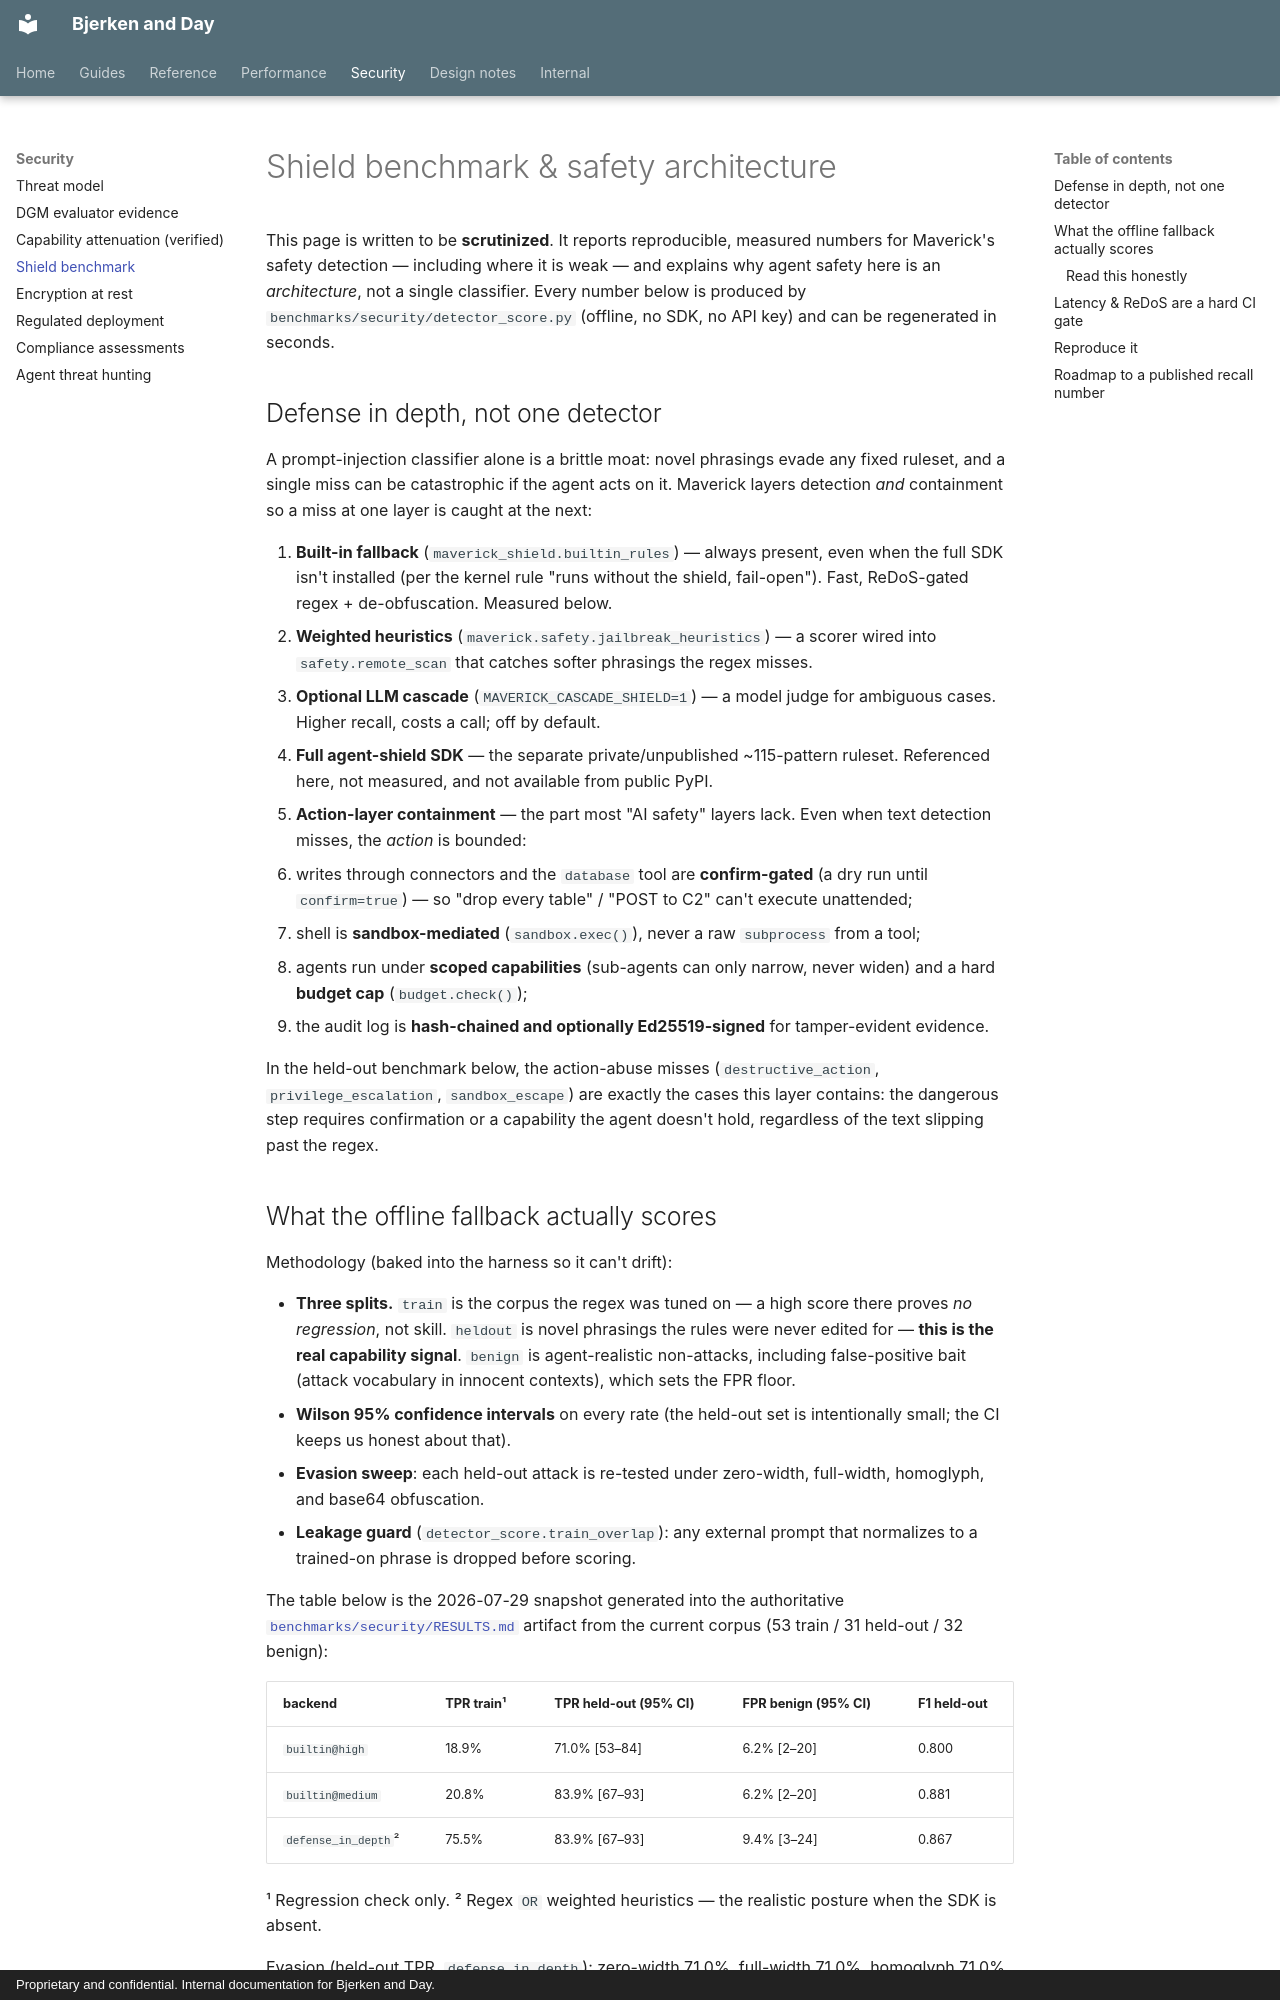

repository: Daybreak-AI-Labs/Law_Firm · page: security/shield-benchmark/index.html · generator: mkdocs · copyright: Proprietary and confidential. Internal documentation for Bjerken and Day.

# Shield benchmark & safety architecture

This page is written to be **scrutinized**. It reports reproducible, measured
numbers for Maverick's safety detection — including where it is weak — and
explains why agent safety here is an *architecture*, not a single classifier.
Every number below is produced by `benchmarks/security/detector_score.py`
(offline, no SDK, no API key) and can be regenerated in seconds.

## Defense in depth, not one detector

A prompt-injection classifier alone is a brittle moat: novel phrasings evade
any fixed ruleset, and a single miss can be catastrophic if the agent acts on
it. Maverick layers detection *and* containment so a miss at one layer is
caught at the next:

1. **Built-in fallback** (`maverick_shield.builtin_rules`) — always present,
   even when the full SDK isn't installed (per the kernel rule "runs without
   the shield, fail-open"). Fast, ReDoS-gated regex + de-obfuscation. Measured
   below.
2. **Weighted heuristics** (`maverick.safety.jailbreak_heuristics`) — a scorer
   wired into `safety.remote_scan` that catches softer phrasings the regex
   misses.
3. **Optional LLM cascade** (`MAVERICK_CASCADE_SHIELD=1`) — a model judge for
   ambiguous cases. Higher recall, costs a call; off by default.
4. **Full agent-shield SDK** — the separate private/unpublished ~115-pattern
   ruleset. Referenced here, not measured, and not available from public PyPI.
5. **Action-layer containment** — the part most "AI safety" layers lack. Even
   when text detection misses, the *action* is bounded:
   - writes through connectors and the `database` tool are **confirm-gated**
     (a dry run until `confirm=true`) — so "drop every table" / "POST to C2"
     can't execute unattended;
   - shell is **sandbox-mediated** (`sandbox.exec()`), never a raw
     `subprocess` from a tool;
   - agents run under **scoped capabilities** (sub-agents can only narrow, never
     widen) and a hard **budget cap** (`budget.check()`);
   - the audit log is **hash-chained and optionally Ed25519-signed** for
     tamper-evident evidence.

   In the held-out benchmark below, the action-abuse misses
   (`destructive_action`, `privilege_escalation`, `sandbox_escape`) are exactly
   the cases this layer contains: the dangerous step requires confirmation or a
   capability the agent doesn't hold, regardless of the text slipping past the
   regex.
